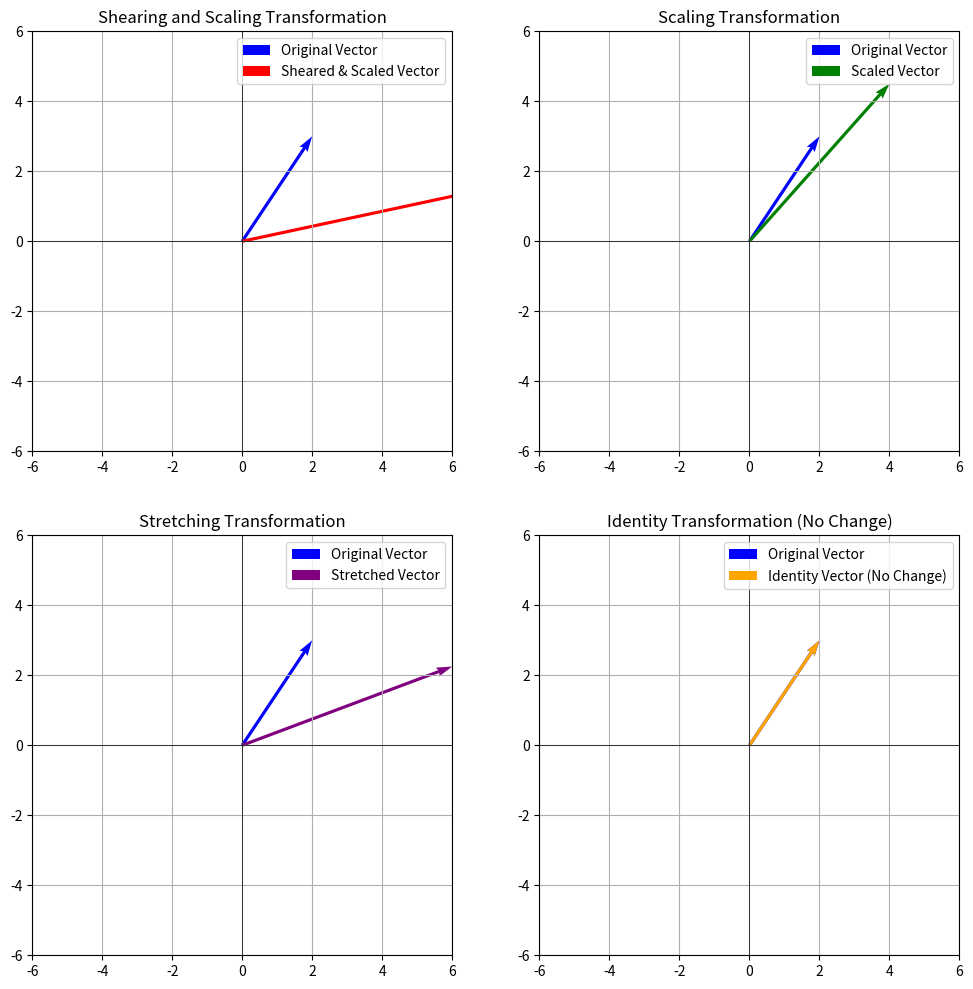
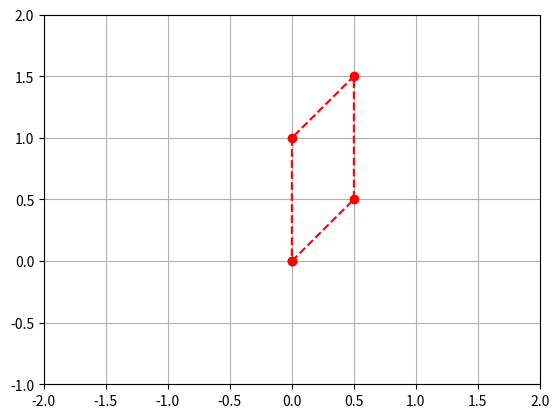
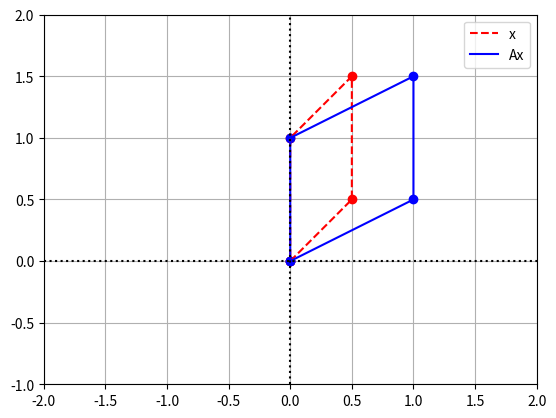
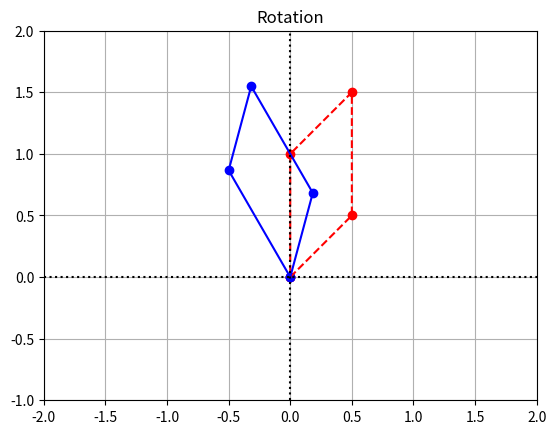
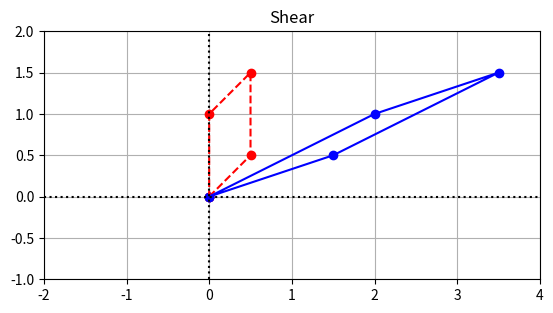

Reproduce these figures in Python, in order.
import numpy as np
# Define the coefficients matrix A and the right-hand side vector b
print('Solving Ax=b via matrix inversion')

A = np.array([[2, 3],
              [1, -2]])

b = np.array([7, 1])

print('A', A)
print('b', b)

# Calculate the inverse of matrix A
A_inv = np.linalg.inv(A)

# Solve for the unknown vector x using matrix inversion: x = A_inv * b
x = np.dot(A_inv, b)

print("Solution using matrix inversion:")
print("x =", x)

import numpy as np
import matplotlib.pyplot as plt

# Define the original vector
vector = np.array([2, 3])

# Define the transformation matrices
shear_scale_matrix = np.array([[2, 1], [0, 0.5]])
scaling_matrix = np.array([[2, 0], [0, 1.5]])
stretching_matrix = np.array([[3, 0], [0, 0.75]])
identity_matrix = np.eye(2)

# Apply the transformations
transformed_vector = shear_scale_matrix @ vector
scaled_vector = scaling_matrix @ vector
stretched_vector = stretching_matrix @ vector
identity_vector = identity_matrix @ vector

# Create subplots for the four transformations
fig, axs = plt.subplots(2, 2, figsize=(12, 12))

# Plot 1: Shearing and Scaling Transformation
axs[0, 0].axhline(0, color='black', linewidth=0.5)
axs[0, 0].axvline(0, color='black', linewidth=0.5)
axs[0, 0].quiver(0, 0, vector[0], vector[1], angles='xy', scale_units='xy', scale=1, color='blue', label='Original Vector')
axs[0, 0].quiver(0, 0, transformed_vector[0], transformed_vector[1], angles='xy', scale_units='xy', scale=1, color='red', label='Sheared & Scaled Vector')
axs[0, 0].set_xlim(-6, 6)
axs[0, 0].set_ylim(-6, 6)
axs[0, 0].set_title('Shearing and Scaling Transformation')
axs[0, 0].legend()
axs[0, 0].grid(True)
axs[0, 0].set_aspect('equal', adjustable='box')

# Plot 2: Scaling Transformation
axs[0, 1].axhline(0, color='black', linewidth=0.5)
axs[0, 1].axvline(0, color='black', linewidth=0.5)
axs[0, 1].quiver(0, 0, vector[0], vector[1], angles='xy', scale_units='xy', scale=1, color='blue', label='Original Vector')
axs[0, 1].quiver(0, 0, scaled_vector[0], scaled_vector[1], angles='xy', scale_units='xy', scale=1, color='green', label='Scaled Vector')
axs[0, 1].set_xlim(-6, 6)
axs[0, 1].set_ylim(-6, 6)
axs[0, 1].set_title('Scaling Transformation')
axs[0, 1].legend()
axs[0, 1].grid(True)
axs[0, 1].set_aspect('equal', adjustable='box')

# Plot 3: Stretching Transformation
axs[1, 0].axhline(0, color='black', linewidth=0.5)
axs[1, 0].axvline(0, color='black', linewidth=0.5)
axs[1, 0].quiver(0, 0, vector[0], vector[1], angles='xy', scale_units='xy', scale=1, color='blue', label='Original Vector')
axs[1, 0].quiver(0, 0, stretched_vector[0], stretched_vector[1], angles='xy', scale_units='xy', scale=1, color='purple', label='Stretched Vector')
axs[1, 0].set_xlim(-6, 6)
axs[1, 0].set_ylim(-6, 6)
axs[1, 0].set_title('Stretching Transformation')
axs[1, 0].legend()
axs[1, 0].grid(True)
axs[1, 0].set_aspect('equal', adjustable='box')

# Plot 4: Identity Transformation
axs[1, 1].axhline(0, color='black', linewidth=0.5)
axs[1, 1].axvline(0, color='black', linewidth=0.5)
axs[1, 1].quiver(0, 0, vector[0], vector[1], angles='xy', scale_units='xy', scale=1, color='blue', label='Original Vector')
axs[1, 1].quiver(0, 0, identity_vector[0], identity_vector[1], angles='xy', scale_units='xy', scale=1, color='orange', label='Identity Vector (No Change)')
axs[1, 1].set_xlim(-6, 6)
axs[1, 1].set_ylim(-6, 6)
axs[1, 1].set_title('Identity Transformation (No Change)')
axs[1, 1].legend()
axs[1, 1].grid(True)
axs[1, 1].set_aspect('equal', adjustable='box')

# Display the plots
plt.show()

import matplotlib.pyplot as plt
import numpy as np

coords = np.array([[0,0],[0.5,0.5], [0.5,1.5], [0,1], [0,0]] )
coords = coords.transpose()

x = coords[0,:]
y = coords[1,:]

# Create the figure and axes objects
fig, ax = plt.subplots()

# Plot the points.  x and y are original vectors, x_LT1 and y_LT1 are images
ax.plot(x,y,'ro')

ax.axis([-2,2,-1,2])
# Connect the points by lines
ax.plot(x,y,'r',ls="--", label='x')
ax.grid(True)

import matplotlib.pyplot as plt
import numpy as np

A = np.array([[2,0],[0,1]]) 

A_coords = A@coords

###
x_LT1 = A_coords[0,:]
y_LT1 = A_coords[1,:]

# Create the figure and axes objects
fig, ax = plt.subplots()

# Plot the points.  x and y are original vectors, x_LT1 and y_LT1 are images
ax.plot(x,y,'ro')
ax.plot(x_LT1,y_LT1,'bo')

# Connect the points by lines
ax.plot(x,y,'r',ls="--", label='x')
ax.plot(x_LT1,y_LT1,'b', label='Ax')

# Edit some settings 
ax.axvline(x=0,color="k",ls=":")
ax.axhline(y=0,color="k",ls=":")
ax.grid(True)
ax.axis([-2,2,-1,2])
ax.set_aspect('equal')
plt.legend()

import matplotlib.pyplot as plt
import numpy as np

theta = np.pi/6
R = np.array([[  np.cos(theta), -np.sin(theta)],
                [np.sin(theta),  np.cos(theta)]])
R_coords = R@coords

x_LT3 = R_coords[0,:]
y_LT3 = R_coords[1,:]

# Create the figure and axes objects
fig, ax = plt.subplots()

# Plot the points.  x and y are original vectors, x_LT1 and y_LT1 are images
ax.plot(x,y,'ro')
ax.plot(x_LT3,y_LT3,'bo')

# Connect the points by lines
ax.plot(x,y,'r',ls="--")
ax.plot(x_LT3,y_LT3,'b')

# Edit some settings 
ax.axvline(x=0,color="k",ls=":")
ax.axhline(y=0,color="k",ls=":")
ax.grid(True)
ax.axis([-2,2,-1,2])
ax.set_aspect('equal')
ax.set_title("Rotation");

import matplotlib.pyplot as plt
import numpy as np

S = np.array([[1,2],[0,1]])
S_coords = S@coords

x_LT4 = S_coords[0,:]
y_LT4 = S_coords[1,:]


# Create the figure and axes objects
fig, ax = plt.subplots()

# Plot the points.  x and y are original vectors, x_LT1 and y_LT1 are images
ax.plot(x,y,'ro')
ax.plot(x_LT4,y_LT4,'bo')

# Connect the points by lines
ax.plot(x,y,'r',ls="--")
ax.plot(x_LT4,y_LT4,'b')

# Edit some settings 
ax.axvline(x=0,color="k",ls=":")
ax.axhline(y=0,color="k",ls=":")
ax.grid(True)
ax.axis([-2,4,-1,2])
ax.set_aspect('equal')
ax.set_title("Shear");